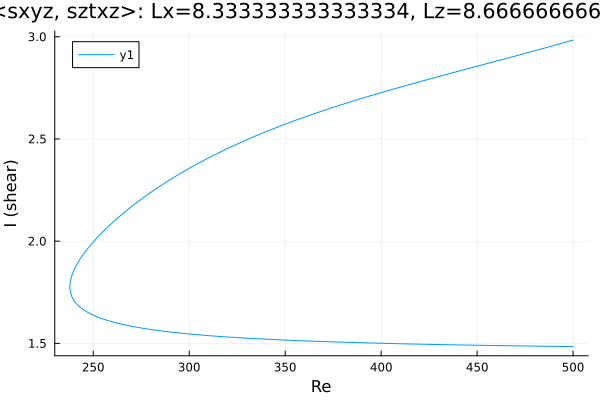

The data file committed next to this chart (first rows):
Re, shear
500.0, 2.984
498.9, 2.981
497.5, 2.977
496.1, 2.974
494.7, 2.97
493.3, 2.966
491.9, 2.962
490.5, 2.959
489.1, 2.955
487.6, 2.951
486.2, 2.948
484.8, 2.944
483.4, 2.94
482, 2.937
480.6, 2.933
479.2, 2.929
477.7, 2.926
476.3, 2.922
474.9, 2.919
473.5, 2.915
472.1, 2.911
470.7, 2.908
469.3, 2.904
467.8, 2.901
466.4, 2.897
465, 2.894
463.6, 2.89
462.2, 2.886
460.8, 2.883
459.4, 2.879
457.9, 2.876
456.5, 2.872
455.1, 2.869
453.7, 2.865
452.3, 2.862
450.9, 2.858
449.5, 2.855
448, 2.851
446.6, 2.847
445.2, 2.844
443.8, 2.84
442.4, 2.837
441, 2.833
439.6, 2.83
438.1, 2.826
436.7, 2.823
435.3, 2.819
433.9, 2.815
432.5, 2.812
431.1, 2.808
429.7, 2.805
428.2, 2.801
426.8, 2.797
425.4, 2.794
424, 2.79
422.6, 2.787
421.2, 2.783
419.8, 2.779
418.3, 2.776
416.9, 2.772
... 385 more rows
